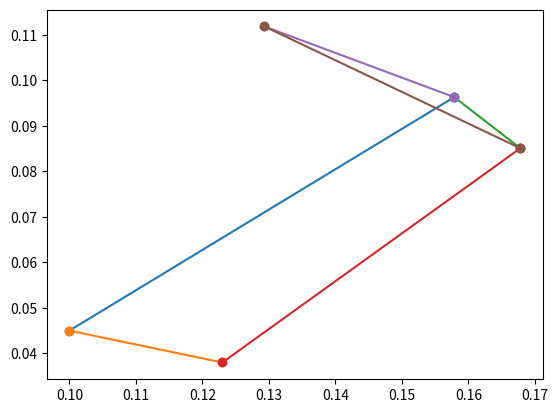

This chart was generated by the following Python code:
import scipy
import numpy as np
import math
import matplotlib.pyplot as plt


class Four_bar:

    def __init__(self, theta_init):

        self.phi_my = math.radians(160)
        self.theta_2 = theta_init
        self.x_4_1 = 0.007
        self.y_4_1 = 0.023

        self.phi_0 = 2*math.pi - self.phi_my
        self.theta_1 = -math.atan2(self.x_4_1, self.y_4_1)

        self.x_1_0 = 0.1
        self.y_1_0 = 0.045
        self.r_1 = math.sqrt(self.x_4_1*self.x_4_1+self.y_4_1*self.y_4_1)
        self.r_2 = 0.07736
        self.r_3 = 0.015
        self.r_4 = 0.065
        self.l_1 = 0.0325
        self.l_2 = math.sqrt(self.l_1*self.l_1+self.r_3*self.r_3-2*self.l_1*self.r_3*math.cos(self.phi_my))

        self.points = self.mech_calc(self.theta_2)

    def mech_calc(self, theta_2):
        points = np.zeros((5, 2))
        z = math.sqrt(self.r_1 * self.r_1 + self.r_2 * self.r_2 - 2 * self.r_1 * self.r_2 * math.cos(theta_2))  # +-
        gamma = math.acos((self.r_3 * self.r_3 + self.r_4 * self.r_4 - z * z) / (2 * self.r_3 * self.r_4))
        alpha = math.acos((z * z - self.r_3 * self.r_3 + self.r_4 * self.r_4) / (2 * z * self.r_4))
        beta = math.acos((z * z - self.r_2 * self.r_2 + self.r_1 * self.r_1) / (2 * z * self.r_1))
        theta_3 = math.pi - (alpha+beta+gamma)
        theta_4 = math.pi - (alpha+beta)
        points[0] = [self.x_1_0, self.y_1_0]
        points[1] = [points[0, 0] + self.r_2 * math.cos(theta_2 + self.theta_1),
                     points[0, 1] + self.r_2 * math.sin(theta_2 + self.theta_1)]
        points[3] = [points[0, 0] + self.r_1 * math.cos(self.theta_1),
                     points[0, 1] + self.r_1 * math.sin(self.theta_1)]
        points[2] = [points[3, 0] + self.r_4 * math.cos(theta_4 + self.theta_1),
                     points[3, 1] + self.r_4 * math.sin(theta_4 + self.theta_1)]
        points[4] = [points[1, 0] + self.l_1*math.cos(self.phi_0+theta_3+self.theta_1), points[1, 1] +
                     self.l_1 * math.sin(self.phi_0 + theta_3 + self.theta_1)]
        print(points[4])
        return points

    def mech_draw(self):
        print(self.points[0])
        print(self.points[1])
        plt.plot([self.points[0, 0], self.points[1, 0]], [self.points[0, 1], self.points[1, 1]], marker='o')
        plt.plot([self.points[0, 0], self.points[3, 0]], [self.points[0, 1], self.points[3, 1]], marker='o')
        plt.plot([self.points[1, 0], self.points[2, 0]], [self.points[1, 1], self.points[2, 1]], marker='o')
        plt.plot([self.points[2, 0], self.points[3, 0]], [self.points[2, 1], self.points[3, 1]], marker='o')
        plt.plot([self.points[1, 0], self.points[4, 0]], [self.points[1, 1], self.points[4, 1]], marker='o')
        plt.plot([self.points[2, 0], self.points[4, 0]], [self.points[2, 1], self.points[4, 1]], marker='o')
        plt.show()
        return


if __name__ == '__main__':
    mech = Four_bar(math.radians(58.5))
    mech.mech_draw()
